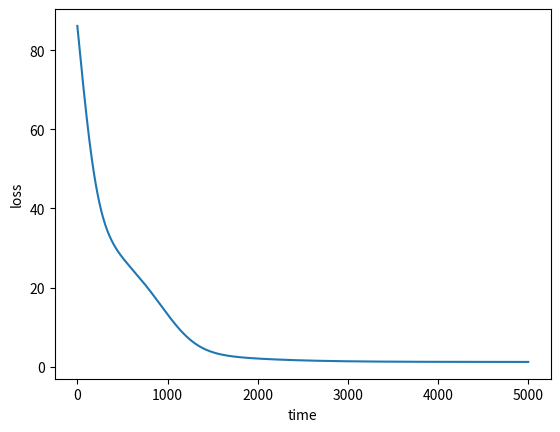

Source code (Python):
# from math import *
import numpy
import matplotlib.pyplot as plt


def matrix_factorization(R, P, Q, K, steps=5000, alpha=0.0002, beta=0.02):  # 矩阵因子分解函数，steps：梯度下降次数；alpha：步长；beta：β。
    Q = Q.T  # .T操作表示矩阵的转置
    result = []
    for step in range(steps):  # 梯度下降
        for i in range(len(R)):
            for j in range(len(R[i])):
                eij = R[i][j] - numpy.dot(P[i, :], Q[:, j])  # .DOT表示矩阵相乘
                for k in range(K):
                    if R[i][j] > 0:  # 限制评分大于零
                        P[i][k] = P[i][k] + alpha * (2 * eij * Q[k][j] - beta * P[i][k])  # 增加正则化，并对损失函数求导，然后更新变量P
                        Q[k][j] = Q[k][j] + alpha * (2 * eij * P[i][k] - beta * Q[k][j])  # 增加正则化，并对损失函数求导，然后更新变量Q
        eR = numpy.dot(P, Q)
        e = 0

        for i in range(len(R)):
            for j in range(len(R[i])):
                if R[i][j] > 0:
                    e = e + pow(R[i][j] - numpy.dot(P[i, :], Q[:, j]), 2)  # 损失函数求和
                    for k in range(K):
                        e = e + (beta / 2) * (pow(P[i][k], 2) + pow(Q[k][j], 2))  # 加入正则化后的损失函数求和
        result.append(e)
        if e < 0.001:  # 判断是否收敛，0.001为阈值
            break
    return P, Q.T, result


if __name__ == '__main__':  # 主函数
    R = [  # 原始矩阵
        [5, 3, 0, 1],
        [4, 0, 0, 1],
        [1, 1, 0, 5],
        [1, 0, 0, 4],
        [0, 1, 5, 4]
    ]
    R = numpy.array(R)
    N = len(R)  # 原矩阵R的行数
    M = len(R[0])  # 原矩阵R的列数
    K = 3  # K值可根据需求改变
    P = numpy.random.rand(N, K)  # 随机生成一个 N行 K列的矩阵
    Q = numpy.random.rand(M, K)  # 随机生成一个 M行 K列的矩阵
    nP, nQ, result = matrix_factorization(R, P, Q, K)
    print(R)  # 输出原矩阵
    R_MF = numpy.dot(nP, nQ.T)
    print(R_MF)  # 输出新矩阵
    # 画图
    plt.plot(range(len(result)), result)
    plt.xlabel("time")
    plt.ylabel("loss")
    plt.show()
